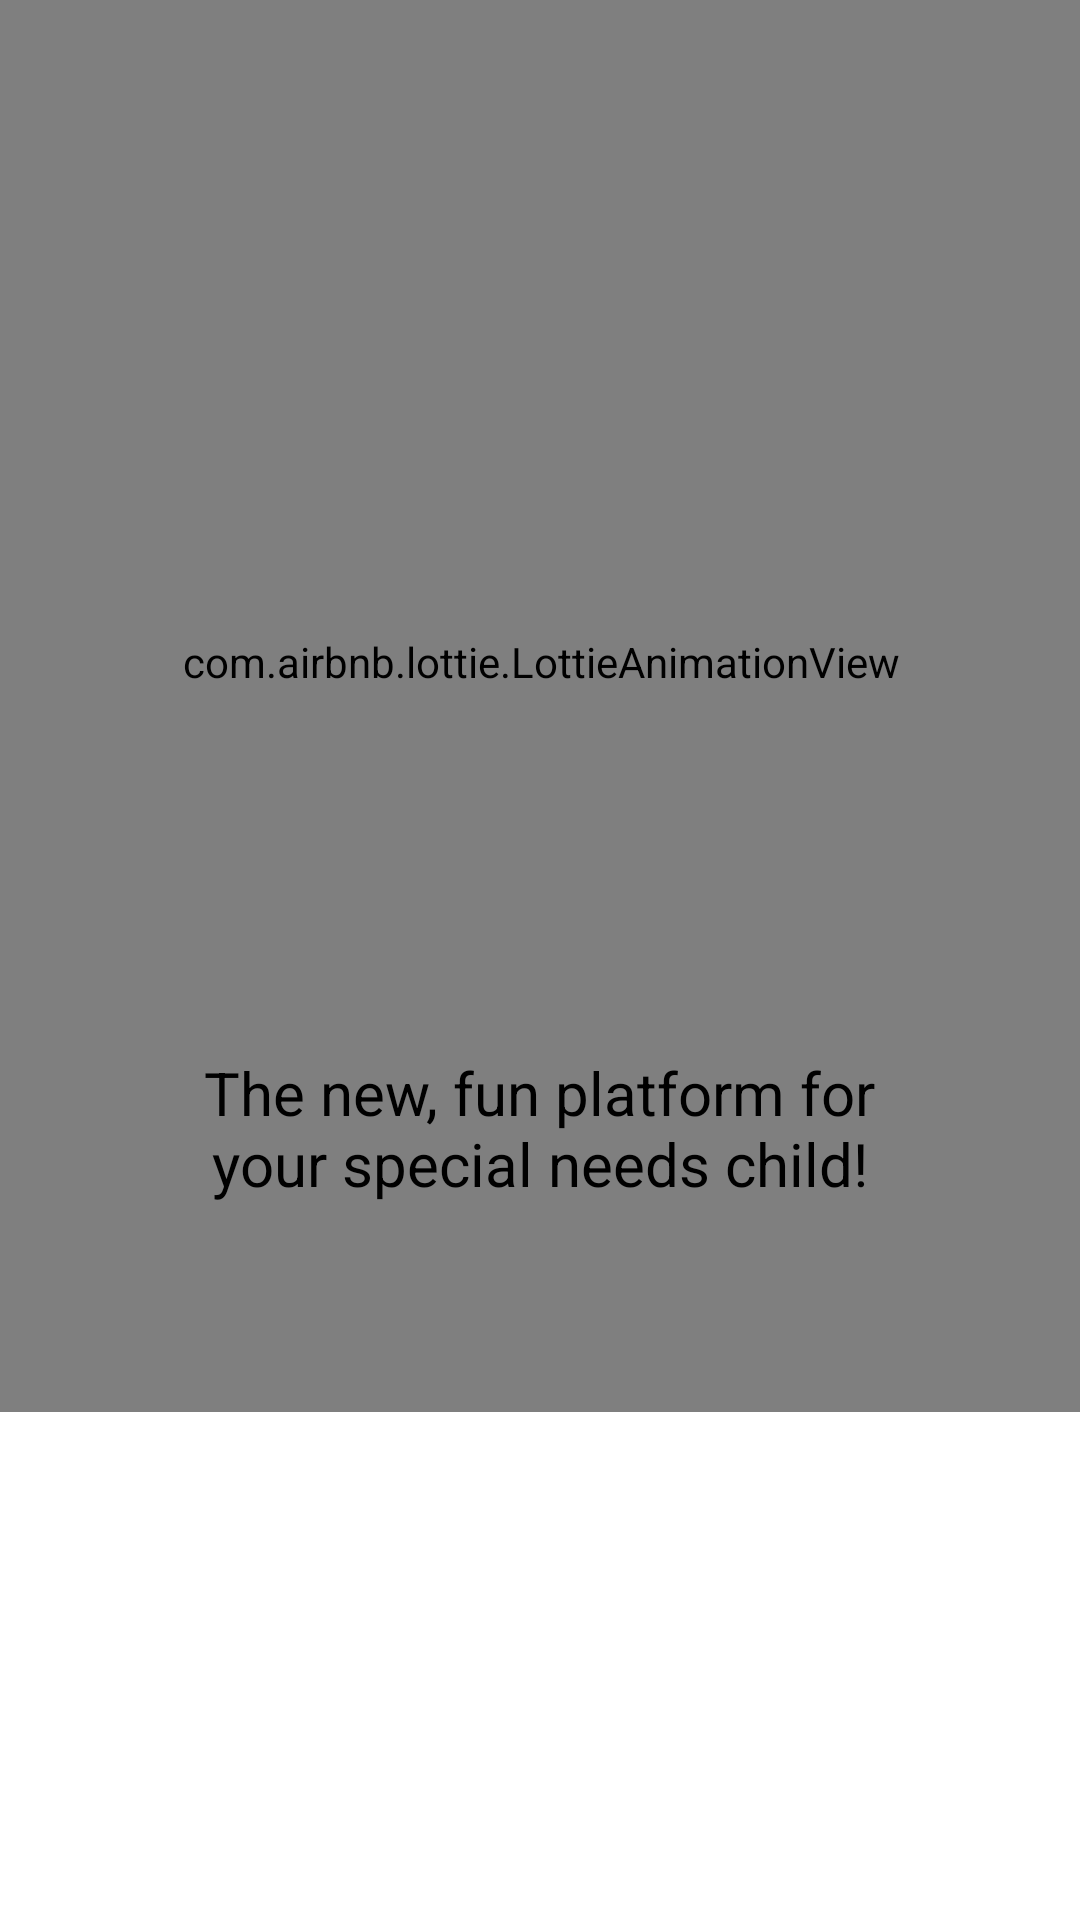

Layout XML and referenced resources for this Android screen:
<!-- AndroidManifest.xml: application theme HiddenTitleTheme -->
<!-- res/layout/activity_splash.xml -->
<?xml version="1.0" encoding="utf-8"?>
<androidx.constraintlayout.widget.ConstraintLayout xmlns:android="http://schemas.android.com/apk/res/android"
    xmlns:app="http://schemas.android.com/apk/res-auto"
    xmlns:tools="http://schemas.android.com/tools"
    android:layout_width="match_parent"
    android:layout_height="match_parent"
    tools:context=".home.SplashActivity">

    <TextView
        android:id="@+id/app_name"
        android:layout_width="wrap_content"
        android:layout_height="wrap_content"
        android:text="@string/app_name"
        android:textSize="30sp"
        android:textColor="@color/secondaryDarkColor"
        android:textAlignment="center"
        android:textStyle="bold"
        app:layout_constraintStart_toStartOf="parent"
        app:layout_constraintEnd_toEndOf="parent"
        app:layout_constraintTop_toTopOf="parent"
        android:layout_marginTop="40dp" />

    <com.airbnb.lottie.LottieAnimationView
        android:id="@+id/loading"
        style="@style/splashAnimation"
        android:layout_width="500dp"
        android:layout_height="500dp"
        android:layout_centerInParent="false"
        android:layout_marginTop="-200dp"
        app:layout_constraintBottom_toBottomOf="parent"
        app:layout_constraintLeft_toLeftOf="parent"
        app:layout_constraintRight_toRightOf="parent"
        app:layout_constraintTop_toTopOf="parent"
        app:lottie_autoPlay="true"
        app:lottie_loop="true"
        app:lottie_speed="1" />

    <TextView
        android:id="@+id/tagline"
        android:layout_width="250dp"
        android:layout_height="wrap_content"
        android:layout_marginTop="-120dp"
        android:text="@string/tagline"
        android:textAlignment="center"
        android:textAppearance="@style/NormalText"
        app:layout_constraintEnd_toEndOf="parent"
        app:layout_constraintHorizontal_bias="0.496"
        app:layout_constraintStart_toStartOf="parent"
        app:layout_constraintTop_toBottomOf="@+id/loading" />

    <Button
        android:id="@+id/startbutton"
        style="@style/primaryButton"
        android:layout_marginTop="50dp"
        android:text="Let's Begin"
        android:textAllCaps="false"
        app:layout_constraintEnd_toEndOf="parent"
        app:layout_constraintStart_toStartOf="parent"
        app:layout_constraintTop_toBottomOf="@+id/tagline" />


</androidx.constraintlayout.widget.ConstraintLayout>
<!-- resources referenced by this layout -->
<resources>
  <color name="secondaryDarkColor">#26418f</color>
  <string name="app_name">AutiLearner</string>
  <string name="tagline">The new, fun platform for your special needs child!</string>
  <style name="NormalText">
          <item name="android:textColor">@color/black</item>
          <item name="android:textSize">20sp</item>
      </style>
  <style name="primaryButton" parent="Widget.Material3.Button.Icon">
          <item name="android:backgroundTint">@color/primaryDarkColor</item>
          <item name="android:textColor">@color/white</item>
          <item name="android:textSize">15sp</item>
          <item name="android:textStyle">bold</item>
          <item name="android:layout_height">60dp</item>
          <item name="android:layout_width">300dp</item>
          <item name="android:textAllCaps">true</item>
          <item name="android:textAlignment">center</item>
      </style>
  <style name="splashAnimation">
          <item name="lottie_fileName">owl.json</item>
      </style>
  <style name="HiddenTitleTheme" parent="Theme.AutiLearner">
          <item name="windowNoTitle">true</item>
          <item name="windowActionBar">false</item>
      </style>
  <color name="black">#000000</color>
  <color name="primaryDarkColor">#005cb2</color>
  <color name="white">#ffffff</color>
  <style name="Theme.AutiLearner" parent="Theme.MaterialComponents.DayNight.DarkActionBar">
          
          <item name="colorPrimary">@color/primaryColor</item>
          <item name="colorPrimaryVariant">@color/primaryLightColor</item>
          <item name="colorOnPrimary">@color/black</item>
          
          <item name="colorSecondary">@color/secondaryColor</item>
          <item name="colorSecondaryVariant">@color/secondaryLightColor</item>
          <item name="colorOnSecondary">@color/black</item>
          
          <item name="android:statusBarColor" tools:targetApi="l">?attr/colorPrimaryVariant</item>
          
      </style>
  <color name="primaryColor">#1e88e5</color>
  <color name="primaryLightColor">#6ab7ff</color>
  <color name="secondaryColor">#5c6bc0</color>
  <color name="secondaryLightColor">#8e99f3</color>
</resources>
